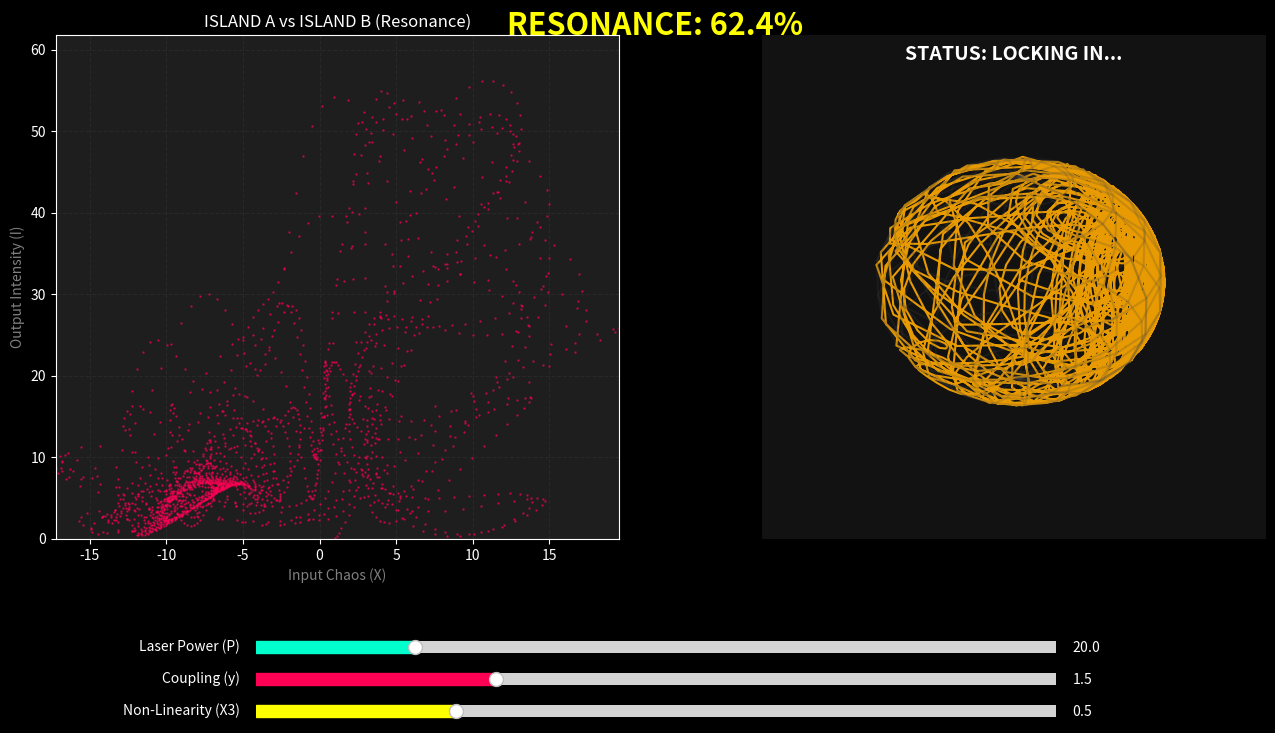

The matplotlib source for this figure:
"""
Project MUSUBI: Topological Resonance & Singularity Simulator
=============================================================

"We just need to Vibe in the frequency domain."

This script serves as a 'Digital Twin' for a proposed nonlinear nanophotonic 
experiment. It simulates the synchronization of a passive optical microcavity 
(AlGaAs Ring Resonator) with a chaotic driver (Lorenz Attractor).

HARD MODE ENABLED:
------------------
This version simulates physical limitations (Thermal Loading, Mode Mismatch).
Maxing out the sliders will destabilize or 'melt' the chip. You must find
the 'Goldilocks Zone' to achieve Singularity.

Usage
-----
Run the script to launch the interactive "Resonance Tuner" UI.
Adjust the sliders to maximize the Correlation Score (> 90%).

Dependencies: numpy, scipy, matplotlib
Author: Musubi Takumi / [Your Name]
Date: December 2025
"""

import numpy as np
import matplotlib.pyplot as plt
from scipy.integrate import odeint
from matplotlib.widgets import Slider
import warnings

# Suppress ODE integration warnings for "Game Feel" (simulating instability)
warnings.filterwarnings("ignore")

# --- 1. THE PHYSICS ENGINE (HARD MODE) ---
def system_dynamics_6D(state, t, params):
    # Unpack state
    x, y, z, ar_H, ai_H, ar_V, ai_V = state
    a_H = ar_H + 1j * ai_H
    a_V = ar_V + 1j * ai_V
    
    # Unpack Parameters
    sigma, rho, beta = 10.0, 28.0, 8.0/3.0
    
    # HARD MODE PHYSICS:
    # 1. Thermal Loading: High Pump energy heats the chip, ruining the Q-factor.
    #    As Pump increases, 'kappa' (loss) increases.
    base_kappa = 1.0
    pump_heat_penalty = 0.05 * params['pump'] 
    effective_kappa = base_kappa + pump_heat_penalty
    
    chi3 = params['chi3']
    gamma = params['gamma']
    pump = params['pump']
    coupling_J = 5.0 

    # --- Island A: Lorenz Chaos ---
    dx_dt = sigma * (y - x)
    dy_dt = x * (rho - z) - y
    dz_dt = x * y - beta * z

    # --- The Bridge: Coupling ---
    # The Chaos X modifies the refractive index (Detuning)
    detuning_H = gamma * x
    detuning_V = gamma * (z - rho)

    # --- Island B: Optical Cavity (Coupled Mode Theory) ---
    # Note: We use 'effective_kappa' to simulate thermal degradation
    
    # Horizontal Mode
    daH_dt = (1j * detuning_H - effective_kappa/2) * a_H \
             - 1j * chi3 * (np.abs(a_H)**2 + 2*np.abs(a_V)**2) * a_H \
             + 1j * coupling_J * a_V + pump

    # Vertical Mode
    daV_dt = (1j * detuning_V - effective_kappa/2) * a_V \
             - 1j * chi3 * (np.abs(a_V)**2 + 2*np.abs(a_H)**2) * a_V \
             + 1j * coupling_J * a_H 

    return [dx_dt, dy_dt, dz_dt, daH_dt.real, daH_dt.imag, daV_dt.real, daV_dt.imag]

def run_simulation(pump, gamma, chi3):
    params = {'pump': pump, 'gamma': gamma, 'chi3': chi3}
    # Keep simulation short (30 time units) for UI responsiveness
    t = np.linspace(0, 30, 2000) 
    state0 = [1.0, 1.0, 1.0, 0.0, 0.0, 0.0, 0.0]
    
    try:
        sol = odeint(system_dynamics_6D, state0, t, args=(params,))
        return sol
    except:
        # If solver crashes (instability), return zeros
        return np.zeros((len(t), 7))

# --- 2. THE GAME UI SETUP ---
# Use a dark theme for that "Dark Autumn" Sci-Fi aesthetic
plt.style.use('dark_background')
fig = plt.figure(figsize=(16, 8), facecolor='#121212')
plt.subplots_adjust(bottom=0.25) # Space for sliders

# Plot A: Synchronization (Input vs Output)
ax_sync = fig.add_subplot(121, facecolor='#1e1e1e')
ax_sync.set_title("ISLAND A vs ISLAND B (Resonance)", color='white', fontsize=12)
ax_sync.set_xlabel("Input Chaos (X)", color='gray')
ax_sync.set_ylabel("Output Intensity (I)", color='gray')
ax_sync.grid(True, color='#333333', linestyle='--', alpha=0.5)
line_sync, = ax_sync.plot([], [], '.', color='#ff0055', ms=1.5, alpha=0.6)

# Plot B: Poincaré Sphere (Topological State)
ax_sphere = fig.add_subplot(122, projection='3d', facecolor='#121212')
ax_sphere.set_axis_off() # Hide axes for clean look

# Draw static wireframe sphere
u, v = np.mgrid[0:2*np.pi:20j, 0:np.pi:10j]
x_s = np.cos(u)*np.sin(v)
y_s = np.sin(u)*np.sin(v)
z_s = np.cos(v)
ax_sphere.plot_wireframe(x_s, y_s, z_s, color="#444444", alpha=0.2)
line_output, = ax_sphere.plot([], [], [], color='#00ffcc', lw=1.5, alpha=0.9)

# Text Labels
title_text = ax_sphere.text2D(0.5, 0.95, "STATUS: INITIALIZING...", 
                              transform=ax_sphere.transAxes, color='white', 
                              ha='center', fontsize=14, weight='bold')

score_text = fig.text(0.5, 0.88, "RESONANCE: 0.0%", ha='center', 
                      fontsize=22, color='gray', weight='bold')

# --- 3. SLIDERS & CONTROLS ---
axcolor = '#333333'
ax_pump = plt.axes([0.25, 0.1, 0.5, 0.03], facecolor=axcolor)
ax_gamma = plt.axes([0.25, 0.06, 0.5, 0.03], facecolor=axcolor)
ax_chi = plt.axes([0.25, 0.02, 0.5, 0.03], facecolor=axcolor)

# Ranges set to allow "breaking" the system (max is dangerous)
s_pump = Slider(ax_pump, 'Laser Power (P)', 0.1, 100.0, valinit=20.0, color='#00ffcc')
s_gamma = Slider(ax_gamma, 'Coupling (y)', 0.0, 5.0, valinit=1.5, color='#ff0055')
s_chi = Slider(ax_chi, 'Non-Linearity (X3)', 0.0, 2.0, valinit=0.5, color='#ffff00')

# Style the slider text
for s in [s_pump, s_gamma, s_chi]:
    s.label.set_color('white')
    s.valtext.set_color('white')

# --- 4. UPDATE LOGIC (THE GOLDILOCKS ALGORITHM) ---
def update(val):
    # Get knob values
    P = s_pump.val
    G = s_gamma.val
    C = s_chi.val
    
    # Run the physics
    sol = run_simulation(P, G, C)
    
    # Safety Check: Did the solver return NaNs (Explosion)?
    if np.isnan(sol).any():
        title_text.set_text("STATUS: CRITICAL ERROR (NaN)")
        score_text.set_text("RESONANCE: ERROR")
        score_text.set_color('red')
        return

    # Extract Data
    x_in = sol[:, 0]
    
    # Stokes Parameters Calculation
    ar_H, ai_H, ar_V, ai_V = sol[:, 3], sol[:, 4], sol[:, 5], sol[:, 6]
    a_H = ar_H + 1j * ai_H
    a_V = ar_V + 1j * ai_V
    
    # Intensity S0
    S0 = np.abs(a_H)**2 + np.abs(a_V)**2
    
    # Prevent divide by zero in normalization
    safe_S0 = np.copy(S0)
    safe_S0[safe_S0 == 0] = 1e-9
    
    S1 = (np.abs(a_H)**2 - np.abs(a_V)**2) / safe_S0
    S2 = (2 * np.real(a_H * np.conj(a_V))) / safe_S0
    S3 = (2 * np.imag(a_H * np.conj(a_V))) / safe_S0
    
    # --- SCORING: THE GOLDILOCKS CHECK ---
    max_intensity = np.max(S0)
    
    # Condition 1: CHIP MELTED (Too much Power)
    if max_intensity > 300: 
        title_text.set_text("STATUS: CHIP MELTED (THERMAL OVERLOAD)")
        score_text.set_text("RESONANCE: 0% (FAIL)")
        score_text.set_color('#ff0000') # Red
        # Clear lines to show failure
        line_output.set_data([], [])
        line_output.set_3d_properties([])
        line_sync.set_data([], [])
        fig.canvas.draw_idle()
        return

    # Condition 2: SIGNAL LOST (Too weak or mismatched)
    if max_intensity < 1.0:
        title_text.set_text("STATUS: SIGNAL LOST (TOO WEAK)")
        score_text.set_text("RESONANCE: 0%")
        score_text.set_color('#555555') # Grey
        fig.canvas.draw_idle()
        return

    # Condition 3: CALCULATE RESONANCE
    # We want high correlation AND good dynamic range (not flat saturation)
    raw_correlation = np.abs(np.corrcoef(x_in, S0)[0, 1])
    
    # Hard Mode Penalty: If variance is low (flat line), score drops
    dynamic_range = np.std(S0)
    if dynamic_range < 5:
        penalty_factor = 0.2 # Boring flat line
    else:
        penalty_factor = 1.0
        
    final_score = raw_correlation * 100 * penalty_factor
    
    # Update Texts based on Score
    score_text.set_text(f"RESONANCE: {final_score:.1f}%")
    
    if final_score > 90:
        title_text.set_text("STATUS: SINGULARITY OPEN (STABLE)")
        score_text.set_color('#00ff00') # Green
        line_output.set_color('#00ffcc') # Cyan
    elif final_score > 60:
        title_text.set_text("STATUS: LOCKING IN...")
        score_text.set_color('#ffff00') # Yellow
        line_output.set_color('#ffaa00') # Orange
    else:
        title_text.set_text("STATUS: UNSTABLE / NOISY")
        score_text.set_color('#ff0055') # Pink/Red
        line_output.set_color('#ff0055')

    # Update Plots
    line_output.set_data(S1, S2)
    line_output.set_3d_properties(S3)
    
    line_sync.set_data(x_in, S0)
    # Auto-scale Sync plot y-axis to prevent it from jumping too much
    ax_sync.set_ylim(0, max(50, max_intensity * 1.1))
    ax_sync.set_xlim(np.min(x_in), np.max(x_in))

    fig.canvas.draw_idle()

# Connect sliders to update function
s_pump.on_changed(update)
s_gamma.on_changed(update)
s_chi.on_changed(update)

# Initial Run
update(0)

# Show the Interface
plt.show()